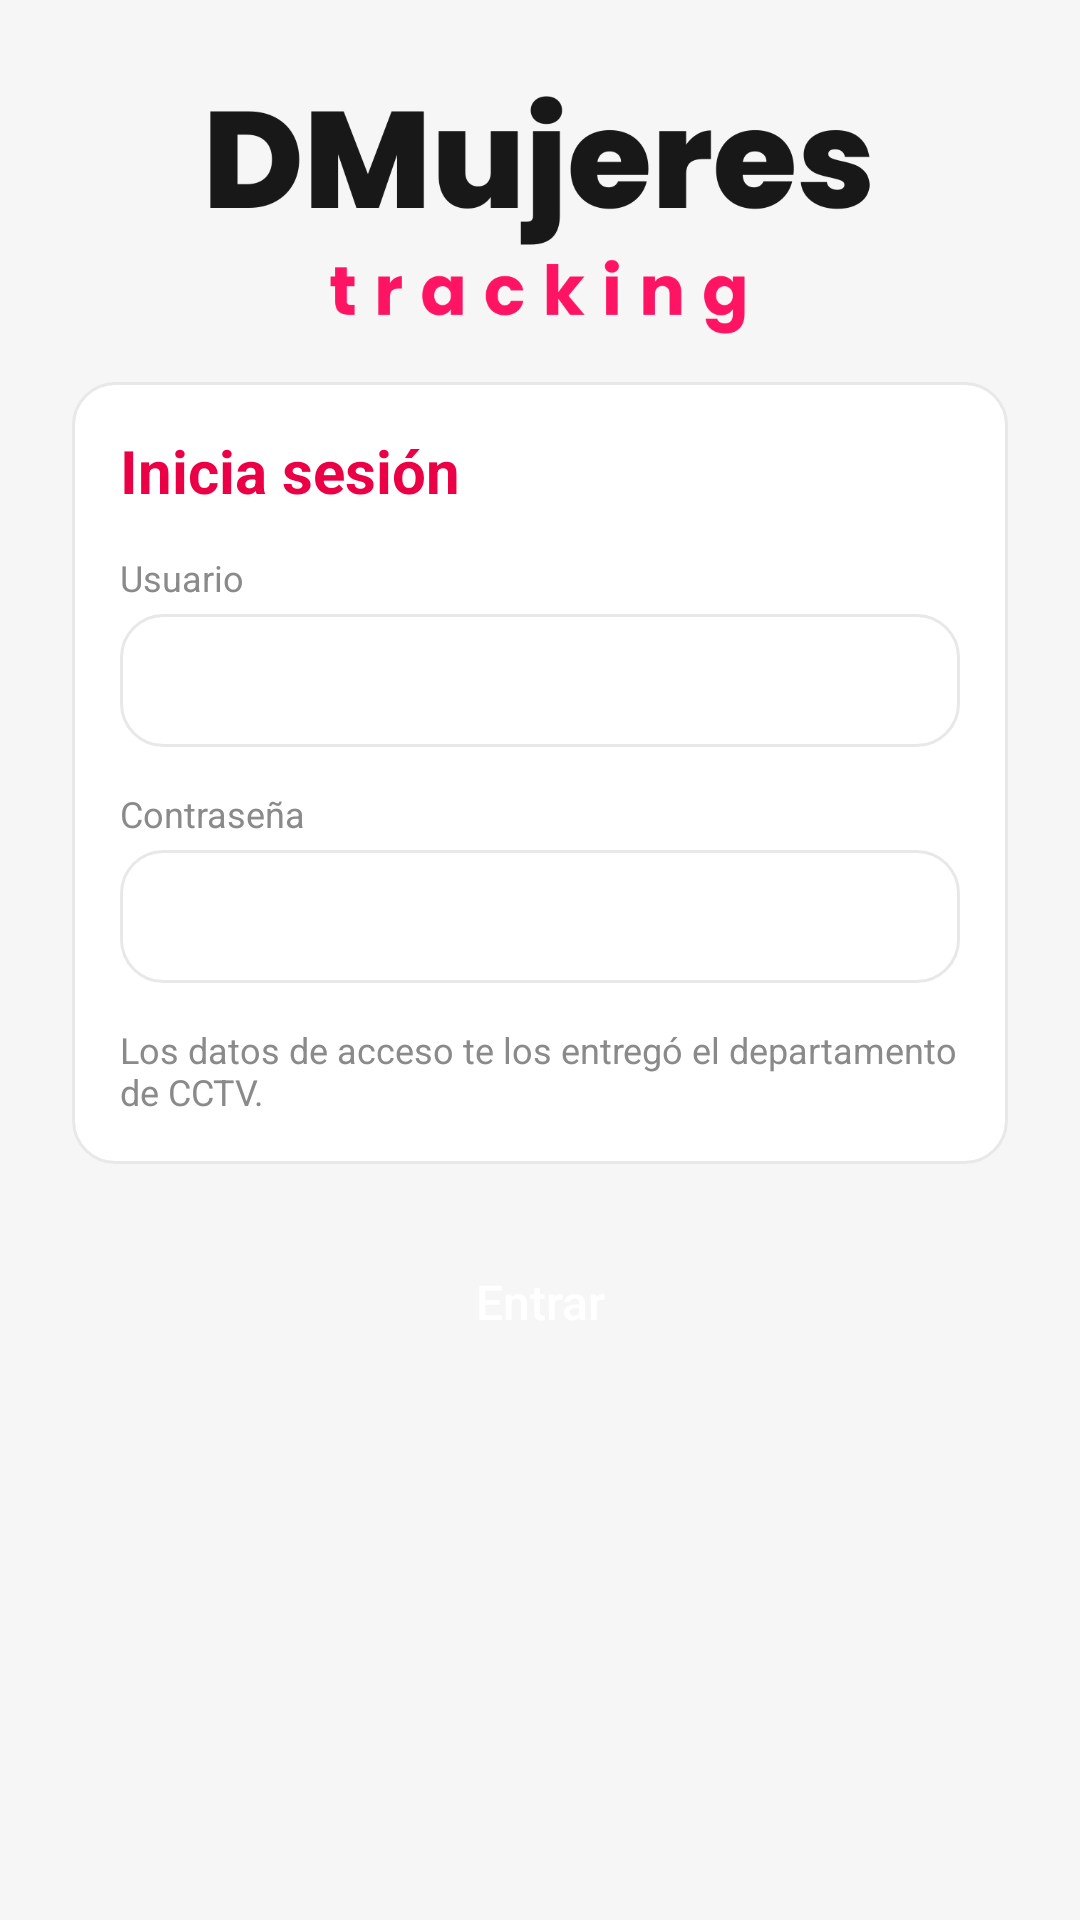

Android layout source for this screen:
<!-- AndroidManifest.xml: activity theme AppTheme -->
<!-- res/layout/activity_login.xml -->
<?xml version="1.0" encoding="utf-8"?>
<LinearLayout xmlns:android="http://schemas.android.com/apk/res/android"
    android:layout_width="match_parent"
    android:layout_height="match_parent"
    android:background="@color/background"
    android:orientation="vertical"
    android:padding="24dp">

    <ImageView
        android:layout_width="220dp"
        android:layout_height="wrap_content"
        android:layout_gravity="center_horizontal"
        android:layout_marginTop="8dp"
        android:adjustViewBounds="true"
        android:contentDescription="@string/app_logo"
        android:src="@drawable/logo_banner" />

    <LinearLayout
        android:layout_width="match_parent"
        android:layout_height="wrap_content"
        android:layout_marginTop="16dp"
        android:background="@drawable/bg_card"
        android:orientation="vertical"
        android:padding="16dp">

        <TextView
            android:layout_width="wrap_content"
            android:layout_height="wrap_content"
            android:text="@string/login_title"
            android:textColor="@color/primary"
            android:textSize="20sp"
            android:textStyle="bold" />

        <TextView
            android:id="@+id/login_current_session"
            android:layout_width="match_parent"
            android:layout_height="wrap_content"
            android:layout_marginTop="8dp"
            android:textColor="@color/muted"
            android:textSize="12sp"
            android:visibility="gone" />

        <TextView
            android:id="@+id/login_error"
            android:layout_width="match_parent"
            android:layout_height="wrap_content"
            android:layout_marginTop="8dp"
            android:textColor="@color/primary"
            android:textSize="12sp"
            android:textStyle="bold"
            android:visibility="gone" />

        <TextView
            android:layout_width="wrap_content"
            android:layout_height="wrap_content"
            android:layout_marginTop="14dp"
            android:text="@string/onboarding_login_user"
            android:textColor="@color/muted"
            android:textSize="12sp" />

        <EditText
            android:id="@+id/field_user"
            android:layout_width="match_parent"
            android:layout_height="wrap_content"
            android:layout_marginTop="4dp"
            android:background="@drawable/bg_card"
            android:inputType="text"
            android:padding="12dp"
            android:textColor="@color/ink"
            android:textSize="15sp" />

        <TextView
            android:layout_width="wrap_content"
            android:layout_height="wrap_content"
            android:layout_marginTop="14dp"
            android:text="@string/onboarding_login_pass"
            android:textColor="@color/muted"
            android:textSize="12sp" />

        <EditText
            android:id="@+id/field_pass"
            android:layout_width="match_parent"
            android:layout_height="wrap_content"
            android:layout_marginTop="4dp"
            android:background="@drawable/bg_card"
            android:inputType="textPassword"
            android:padding="12dp"
            android:textColor="@color/ink"
            android:textSize="15sp" />

        <TextView
            android:layout_width="match_parent"
            android:layout_height="wrap_content"
            android:layout_marginTop="14dp"
            android:text="@string/login_hint"
            android:textColor="@color/muted"
            android:textSize="12sp" />

    </LinearLayout>

    <Button
        android:id="@+id/btn_enter"
        android:layout_width="match_parent"
        android:layout_height="52dp"
        android:layout_marginTop="20dp"
        android:background="@drawable/bg_button_primary"
        android:text="@string/login_enter"
        android:textAllCaps="false"
        android:textColor="@color/white"
        android:textSize="16sp" />

    <Space
        android:layout_width="match_parent"
        android:layout_height="0dp"
        android:layout_weight="1" />

    <TextView
        android:id="@+id/version_label"
        android:layout_width="wrap_content"
        android:layout_height="wrap_content"
        android:layout_gravity="center_horizontal"
        android:layout_marginTop="18dp"
        android:padding="8dp"
        android:textColor="@color/muted"
        android:textSize="12sp" />

</LinearLayout>
<!-- resources referenced by this layout -->
<resources>
  <color name="background">#F6F6F6</color>
  <color name="ink">#181818</color>
  <color name="muted">#8A8A8A</color>
  <color name="primary">#EB0045</color>
  <color name="white">#FFFFFF</color>
  <!-- drawable bg_card (drawable) -->
  <?xml version="1.0" encoding="utf-8"?>
  <shape xmlns:android="http://schemas.android.com/apk/res/android" android:shape="rectangle">
      <solid android:color="#FFFFFF" />
      <stroke android:width="1dp" android:color="#E8E8E8" />
      <corners android:radius="14dp" />
  </shape>
  <!-- drawable logo_banner: png bitmap (drawable-nodpi, 27269 bytes) -->
  <string name="app_logo">DMujeres Tracking</string>
  <string name="login_enter">Entrar</string>
  <string name="login_hint">Los datos de acceso te los entregó el departamento de CCTV.</string>
  <string name="login_title">Inicia sesión</string>
  <string name="onboarding_login_pass">Contraseña</string>
  <string name="onboarding_login_user">Usuario</string>
  <style name="AppTheme" parent="Theme.AppCompat.Light.NoActionBar">
          <item name="colorPrimary">@color/primary</item>
          <item name="colorPrimaryDark">@color/primary_dark</item>
          <item name="colorAccent">@color/accent</item>
          <item name="android:windowOptOutEdgeToEdgeEnforcement">true</item>
          
          <item name="android:windowBackground">@color/white</item>
          <item name="android:windowAnimationStyle">@style/AnimacionPantallas</item>
      </style>
  <color name="primary_dark">#C4003B</color>
  <color name="accent">#FF1464</color>
  <style name="AnimacionPantallas" parent="@android:style/Animation.Activity">
          <item name="android:activityOpenEnterAnimation">@anim/pantalla_entra</item>
          <item name="android:activityOpenExitAnimation">@anim/pantalla_cede</item>
          <item name="android:activityCloseEnterAnimation">@anim/pantalla_regresa</item>
          <item name="android:activityCloseExitAnimation">@anim/pantalla_sale</item>
      </style>
</resources>
